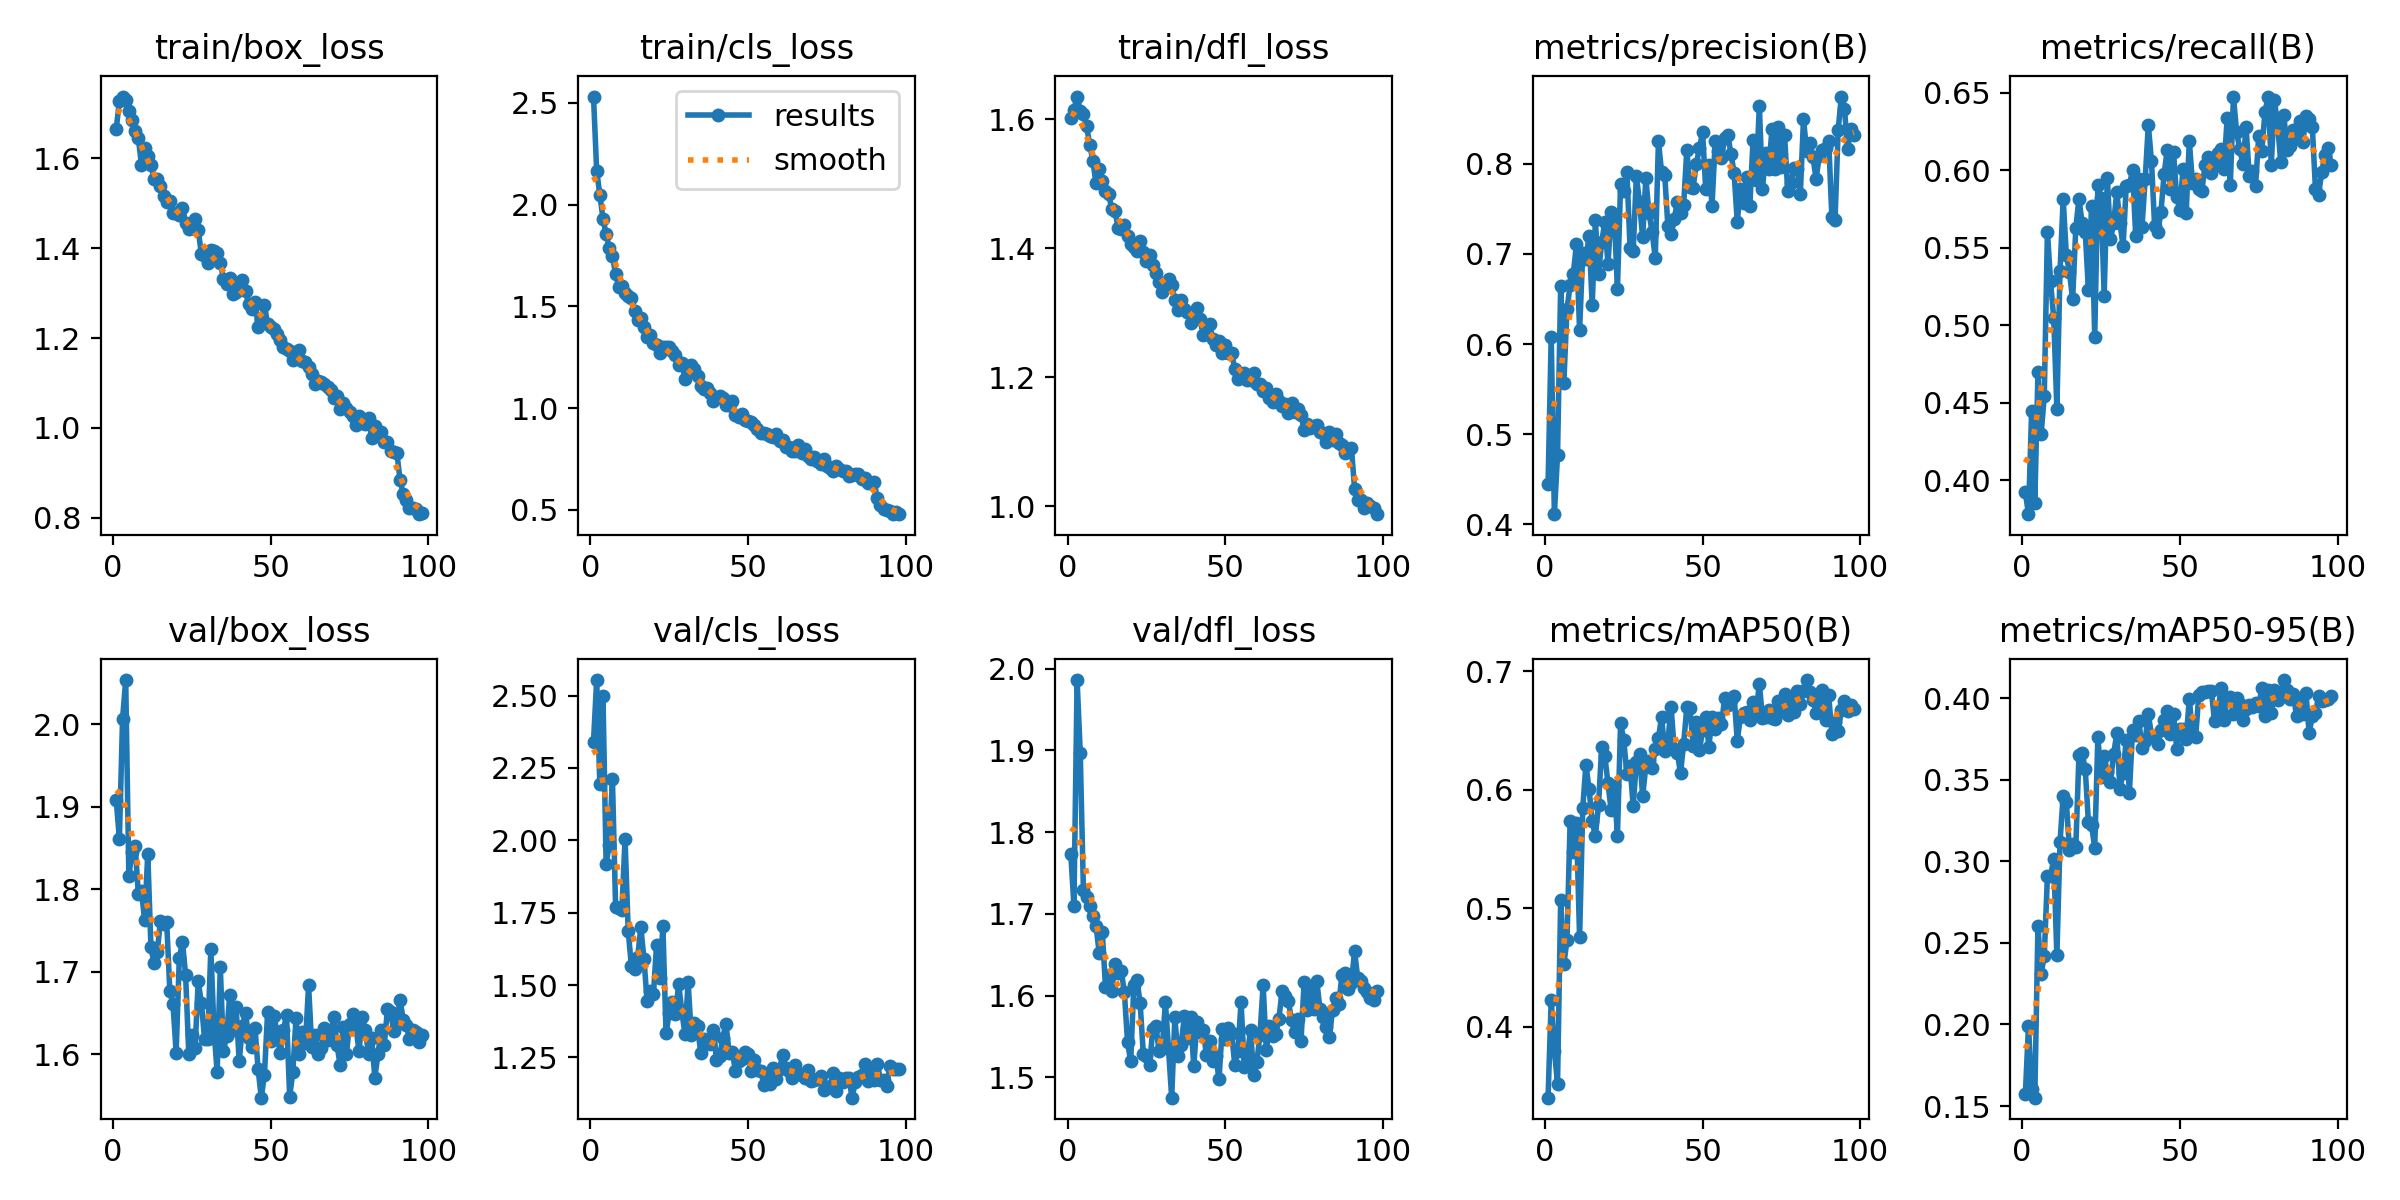

Data behind this chart, as committed beside it:
epoch, time, train/box_loss, train/cls_loss, train/dfl_loss, metrics/precision(B), metrics/recall(B), metrics/mAP50(B), metrics/mAP50-95(B), val/box_loss, val/cls_loss, val/dfl_loss, lr/pg0, lr/pg1, lr/pg2
1, 13.96, 1.666, 2.532, 1.602, 0.4446, 0.3922, 0.3401, 0.1571, 1.908, 2.341, 1.773, 0.0005514, 0.0005514, 0.0005514
2, 24.42, 1.727, 2.167, 1.615, 0.6079, 0.3781, 0.4229, 0.1993, 1.861, 2.554, 1.71, 0.001096, 0.001096, 0.001096
3, 34.28, 1.737, 2.05, 1.635, 0.4114, 0.445, 0.3797, 0.1602, 2.006, 2.196, 1.986, 0.00163, 0.00163, 0.00163
4, 44.25, 1.73, 1.932, 1.613, 0.4767, 0.3852, 0.352, 0.1551, 2.053, 2.498, 1.897, 0.001617, 0.001617, 0.001617
5, 53.92, 1.705, 1.854, 1.608, 0.6643, 0.4696, 0.5066, 0.2603, 1.816, 1.92, 1.73, 0.001601, 0.001601, 0.001601
6, 63.89, 1.684, 1.788, 1.59, 0.5569, 0.4295, 0.4528, 0.2309, 1.845, 1.984, 1.721, 0.001584, 0.001584, 0.001584
7, 73.71, 1.662, 1.748, 1.561, 0.6387, 0.4542, 0.4729, 0.242, 1.853, 2.212, 1.71, 0.001568, 0.001568, 0.001568
8, 83.68, 1.645, 1.659, 1.535, 0.6653, 0.5602, 0.5735, 0.2908, 1.795, 1.771, 1.698, 0.001551, 0.001551, 0.001551
9, 93.5, 1.585, 1.595, 1.501, 0.678, 0.5282, 0.5473, 0.2912, 1.798, 1.768, 1.685, 0.001535, 0.001535, 0.001535
10, 103.2, 1.622, 1.601, 1.522, 0.7107, 0.5046, 0.5717, 0.3013, 1.763, 1.759, 1.653, 0.001518, 0.001518, 0.001518
11, 113, 1.605, 1.568, 1.504, 0.6153, 0.4463, 0.4754, 0.2424, 1.843, 2.005, 1.677, 0.001502, 0.001502, 0.001502
12, 122.7, 1.584, 1.55, 1.489, 0.7007, 0.535, 0.5844, 0.3119, 1.73, 1.687, 1.611, 0.001485, 0.001485, 0.001485
13, 132.5, 1.554, 1.54, 1.483, 0.6945, 0.5815, 0.6212, 0.3402, 1.71, 1.567, 1.625, 0.001469, 0.001469, 0.001469
14, 142.6, 1.553, 1.476, 1.461, 0.7194, 0.5452, 0.6004, 0.3362, 1.724, 1.556, 1.605, 0.001452, 0.001452, 0.001452
15, 155.8, 1.539, 1.436, 1.458, 0.6431, 0.5341, 0.5733, 0.3071, 1.761, 1.596, 1.639, 0.001436, 0.001436, 0.001436
16, 168.7, 1.516, 1.443, 1.432, 0.7372, 0.5168, 0.561, 0.3107, 1.757, 1.7, 1.627, 0.001419, 0.001419, 0.001419
17, 182, 1.504, 1.398, 1.43, 0.6782, 0.5626, 0.5868, 0.3085, 1.76, 1.59, 1.631, 0.001403, 0.001403, 0.001403
18, 193.3, 1.504, 1.351, 1.436, 0.7128, 0.5816, 0.6358, 0.3649, 1.676, 1.444, 1.604, 0.001386, 0.001386, 0.001386
19, 205.1, 1.477, 1.359, 1.419, 0.7355, 0.5661, 0.6284, 0.3664, 1.661, 1.48, 1.543, 0.00137, 0.00137, 0.00137
20, 216.5, 1.478, 1.32, 1.406, 0.6886, 0.5602, 0.6056, 0.3564, 1.602, 1.467, 1.52, 0.001353, 0.001353, 0.001353
21, 227.7, 1.473, 1.311, 1.403, 0.746, 0.5229, 0.5827, 0.324, 1.716, 1.64, 1.614, 0.001337, 0.001337, 0.001337
22, 238.9, 1.49, 1.271, 1.396, 0.7425, 0.5769, 0.6031, 0.3221, 1.737, 1.526, 1.619, 0.00132, 0.00132, 0.00132
23, 252.5, 1.456, 1.303, 1.41, 0.6611, 0.4924, 0.5612, 0.3083, 1.696, 1.703, 1.591, 0.001304, 0.001304, 0.001304
24, 264, 1.442, 1.299, 1.395, 0.7773, 0.5903, 0.6561, 0.3761, 1.601, 1.333, 1.529, 0.001287, 0.001287, 0.001287
25, 276.1, 1.446, 1.299, 1.38, 0.7703, 0.5823, 0.6421, 0.3516, 1.624, 1.403, 1.526, 0.001271, 0.001271, 0.001271
26, 295.2, 1.465, 1.283, 1.389, 0.7912, 0.519, 0.613, 0.3645, 1.607, 1.441, 1.515, 0.001254, 0.001254, 0.001254
27, 306.1, 1.44, 1.263, 1.373, 0.7068, 0.5952, 0.62, 0.3547, 1.689, 1.399, 1.56, 0.001238, 0.001238, 0.001238
28, 317, 1.387, 1.213, 1.362, 0.7034, 0.5554, 0.5861, 0.3486, 1.662, 1.504, 1.563, 0.001221, 0.001221, 0.001221
29, 327.9, 1.383, 1.223, 1.348, 0.7869, 0.5657, 0.6233, 0.3657, 1.619, 1.41, 1.532, 0.001205, 0.001205, 0.001205
30, 339, 1.366, 1.145, 1.333, 0.7572, 0.5861, 0.6305, 0.3784, 1.619, 1.33, 1.536, 0.001188, 0.001188, 0.001188
31, 350, 1.396, 1.174, 1.345, 0.7185, 0.5658, 0.5944, 0.3445, 1.727, 1.51, 1.592, 0.001172, 0.001172, 0.001172
32, 361.4, 1.394, 1.212, 1.352, 0.7837, 0.5511, 0.6199, 0.3542, 1.63, 1.329, 1.534, 0.001155, 0.001155, 0.001155
33, 372.4, 1.39, 1.193, 1.343, 0.7456, 0.59, 0.624, 0.3745, 1.579, 1.369, 1.475, 0.001139, 0.001139, 0.001139
34, 383.6, 1.367, 1.158, 1.32, 0.7244, 0.5905, 0.6183, 0.3421, 1.705, 1.358, 1.573, 0.001122, 0.001122, 0.001122
35, 394.8, 1.332, 1.11, 1.305, 0.6954, 0.5999, 0.6342, 0.3805, 1.604, 1.264, 1.526, 0.001106, 0.001106, 0.001106
36, 405.8, 1.32, 1.093, 1.32, 0.8254, 0.5576, 0.6434, 0.3773, 1.623, 1.312, 1.54, 0.001089, 0.001089, 0.001089
37, 416.8, 1.333, 1.098, 1.306, 0.7908, 0.5944, 0.6617, 0.386, 1.672, 1.298, 1.575, 0.001073, 0.001073, 0.001073
38, 427.7, 1.299, 1.073, 1.301, 0.7878, 0.5636, 0.6324, 0.3694, 1.63, 1.296, 1.548, 0.001056, 0.001056, 0.001056
39, 438.4, 1.302, 1.036, 1.283, 0.7306, 0.5941, 0.6404, 0.3739, 1.658, 1.345, 1.574, 0.00104, 0.00104, 0.00104
40, 449.5, 1.323, 1.052, 1.297, 0.7216, 0.6292, 0.6702, 0.3904, 1.591, 1.242, 1.514, 0.001023, 0.001023, 0.001023
41, 460.6, 1.329, 1.061, 1.306, 0.7388, 0.6058, 0.6344, 0.3774, 1.634, 1.254, 1.568, 0.001007, 0.001007, 0.001007
42, 471.4, 1.305, 1.053, 1.29, 0.7578, 0.5641, 0.6313, 0.3766, 1.65, 1.317, 1.556, 0.0009904, 0.0009904, 0.0009904
43, 482.6, 1.275, 1.014, 1.265, 0.7451, 0.5602, 0.6139, 0.3719, 1.62, 1.367, 1.557, 0.0009739, 0.0009739, 0.0009739
44, 493.4, 1.265, 1.014, 1.269, 0.7544, 0.5729, 0.6389, 0.3805, 1.609, 1.265, 1.527, 0.0009574, 0.0009574, 0.0009574
45, 504.3, 1.281, 1.037, 1.283, 0.8153, 0.5974, 0.6695, 0.3864, 1.632, 1.27, 1.544, 0.0009409, 0.0009409, 0.0009409
46, 515.3, 1.225, 0.9655, 1.259, 0.7743, 0.6131, 0.6687, 0.3921, 1.582, 1.203, 1.52, 0.0009244, 0.0009244, 0.0009244
47, 526.4, 1.24, 0.9587, 1.25, 0.7736, 0.5882, 0.637, 0.3778, 1.548, 1.238, 1.527, 0.0009078, 0.0009078, 0.0009078
48, 537.1, 1.275, 0.973, 1.256, 0.7997, 0.6116, 0.6573, 0.3902, 1.575, 1.245, 1.498, 0.0008913, 0.0008913, 0.0008913
49, 548, 1.231, 0.9404, 1.238, 0.8171, 0.5824, 0.6333, 0.369, 1.651, 1.267, 1.559, 0.0008748, 0.0008748, 0.0008748
50, 558.7, 1.224, 0.9382, 1.25, 0.8353, 0.5745, 0.6501, 0.3809, 1.616, 1.261, 1.547, 0.0008583, 0.0008583, 0.0008583
51, 569.8, 1.22, 0.9305, 1.238, 0.7719, 0.6007, 0.6614, 0.381, 1.647, 1.203, 1.56, 0.0008418, 0.0008418, 0.0008418
52, 580.8, 1.209, 0.9182, 1.237, 0.7985, 0.5725, 0.6364, 0.375, 1.627, 1.24, 1.554, 0.0008253, 0.0008253, 0.0008253
53, 591.9, 1.196, 0.8978, 1.213, 0.7534, 0.6187, 0.6612, 0.3995, 1.601, 1.208, 1.516, 0.0008088, 0.0008088, 0.0008088
54, 603, 1.181, 0.8775, 1.198, 0.8253, 0.5919, 0.6513, 0.3781, 1.629, 1.204, 1.533, 0.0007923, 0.0007923, 0.0007923
55, 613.8, 1.176, 0.8758, 1.2, 0.8147, 0.5943, 0.6604, 0.376, 1.647, 1.156, 1.593, 0.0007758, 0.0007758, 0.0007758
56, 624.8, 1.171, 0.8714, 1.207, 0.8059, 0.5877, 0.6551, 0.4017, 1.549, 1.18, 1.513, 0.0007593, 0.0007593, 0.0007593
57, 635.9, 1.15, 0.8618, 1.196, 0.8288, 0.5868, 0.6776, 0.4039, 1.579, 1.157, 1.526, 0.0007428, 0.0007428, 0.0007428
58, 647, 1.16, 0.8606, 1.195, 0.8315, 0.6036, 0.6713, 0.4038, 1.644, 1.213, 1.558, 0.0007263, 0.0007263, 0.0007263
59, 657.8, 1.174, 0.8733, 1.207, 0.8112, 0.6085, 0.6756, 0.4046, 1.6, 1.176, 1.503, 0.0007098, 0.0007098, 0.0007098
60, 668.8, 1.149, 0.8385, 1.189, 0.7899, 0.5984, 0.6795, 0.4043, 1.627, 1.211, 1.519, 0.0006933, 0.0006933, 0.0006933
... 38 more rows
